Run: headless pygame with SDL's dummy video driver; simulated clock (each Clock.tick advances the game by its frame time, no real sleeping); random seed 0; keys injected as events and as key.get_pressed() state; no mouse input.
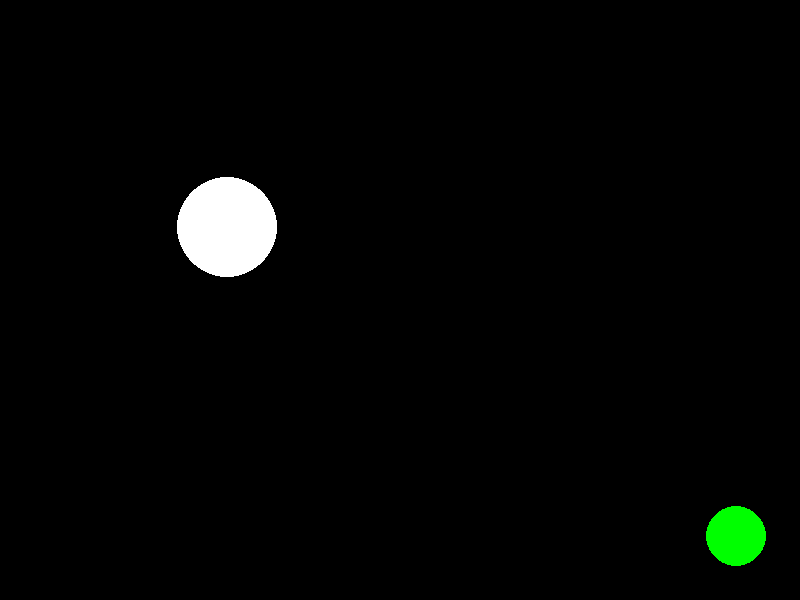
Frame 1 of 4 · flips 1–60 · no input
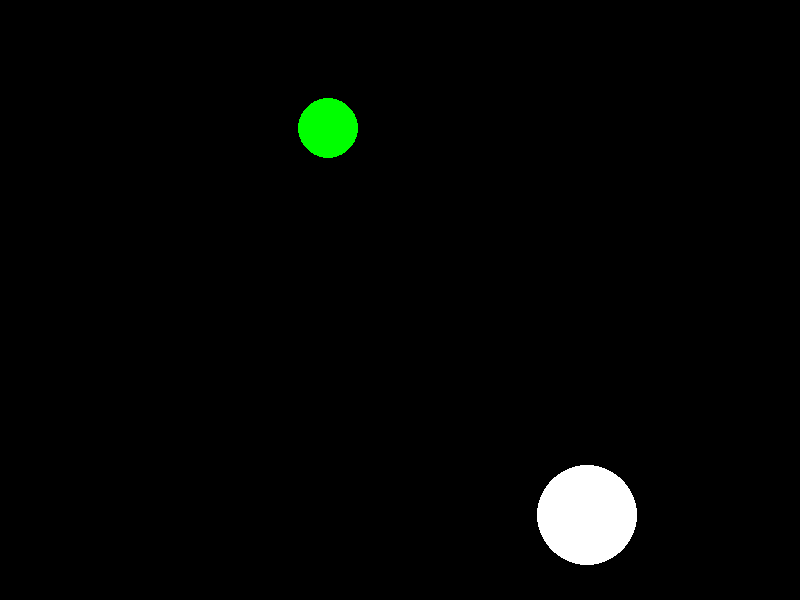
Frame 2 of 4 · flips 61–180 · tapped SPACE, RETURN · held RIGHT (→), D
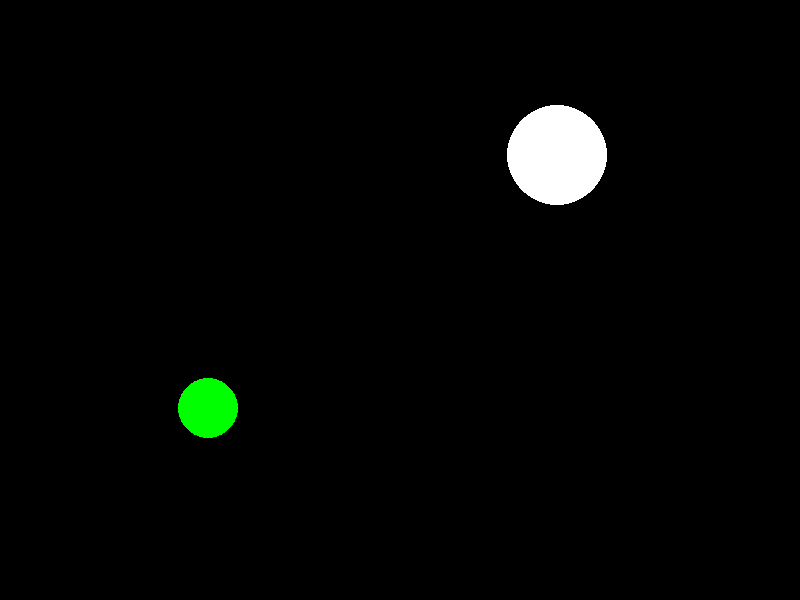
Frame 3 of 4 · flips 181–300 · held DOWN (↓), S
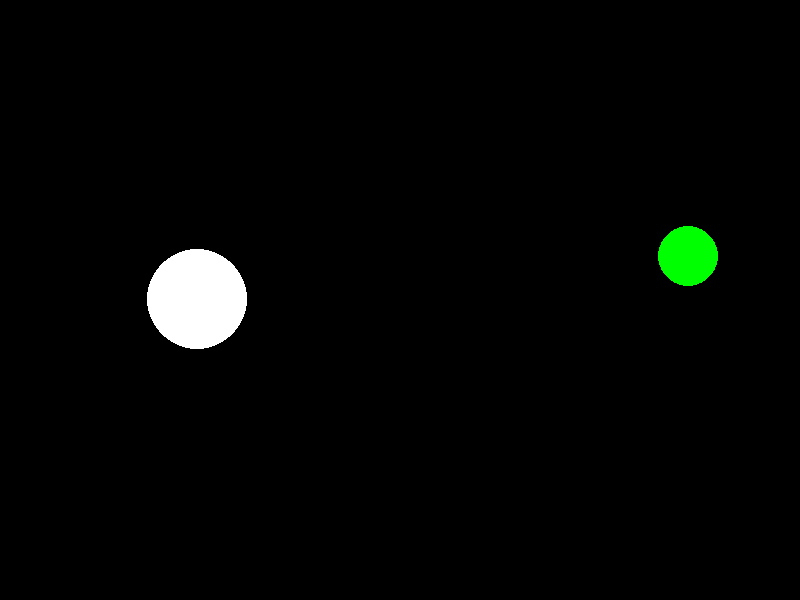
Frame 4 of 4 · flips 301–420 · held LEFT (←), A, UP (↑), W

The pygame program that drew these frames:

# Author Jesper Persson
# A template for bouncing balls physics simulation.
import pygame

# Import absolute value function
# example: fabs(-5) = 5
from math import fabs

# Class for representing a ball. Probably no point in changing this for the bouncing balls lab.
class Ball:
    def __init__(self, color, center_x, center_y, radius, dx, dy):
        self.color = color
        self.x = center_x
        self.y = center_y
        self.radius = radius
        self.dx = dx
        self.dy = dy


# ----------------- Main program ----------------- #
# Define some colors. Use them freely throughtout application.
black    = (   0,   0,   0)
white    = ( 255, 255, 255)
green    = (   0, 255,   0)
red      = ( 255,   0,   0)
blue     = (   0,   0, 255)
 
pygame.init()
  
# Set the width and height of the screen [width,height].
size = [800,600]
screen = pygame.display.set_mode(size)

# Set window title.
pygame.display.set_caption("Bouncing Balls")
 
#Loop until the user clicks the close button.
done = False
 
# Used to manage how fast the screen updates
clock = pygame.time.Clock()

# Define balls and add them to array.
ball_1 = Ball(white, 50, 50, 50, 3, 3)
ball_2 = Ball(green, 500, 300, 30, 4, 4)
myBalls = [ball_1, ball_2]

 
# -------- Main Program Loop ----------- #
while done == False:
    for event in pygame.event.get(): # User did something
        if event.type == pygame.QUIT: # If user clicked close
            done = True # Flag that we are done so we exit this loop
 
    # Set the screen background
    screen.fill(black)
 
    # Update and draw the balls. Starts by drawing, then updates position for next frame.
    for ball in myBalls:

        #Setting the last argument (width of the line) will tell pygame to draw rather than filling the ball.
        pygame.draw.circle(screen,ball.color,[ball.x,ball.y],ball.radius, 0)

        # Bounce the ball if needed
        if ball.y > size[1] - ball.radius or ball.y < ball.radius:
            ball.dy = ball.dy * -1
        if ball.x > size[0] - ball.radius or ball.x < ball.radius:
            ball.dx = ball.dx * -1
        # Move the ball         
        ball.x += ball.dx
        ball.y += ball.dy
          
    # Update screen with new drawings. Don't draw new stuff after this line.
    pygame.display.flip()
 
    # Limit to 20 frames per second
    clock.tick(40)
     
# Close the window and quit.
pygame.quit()
